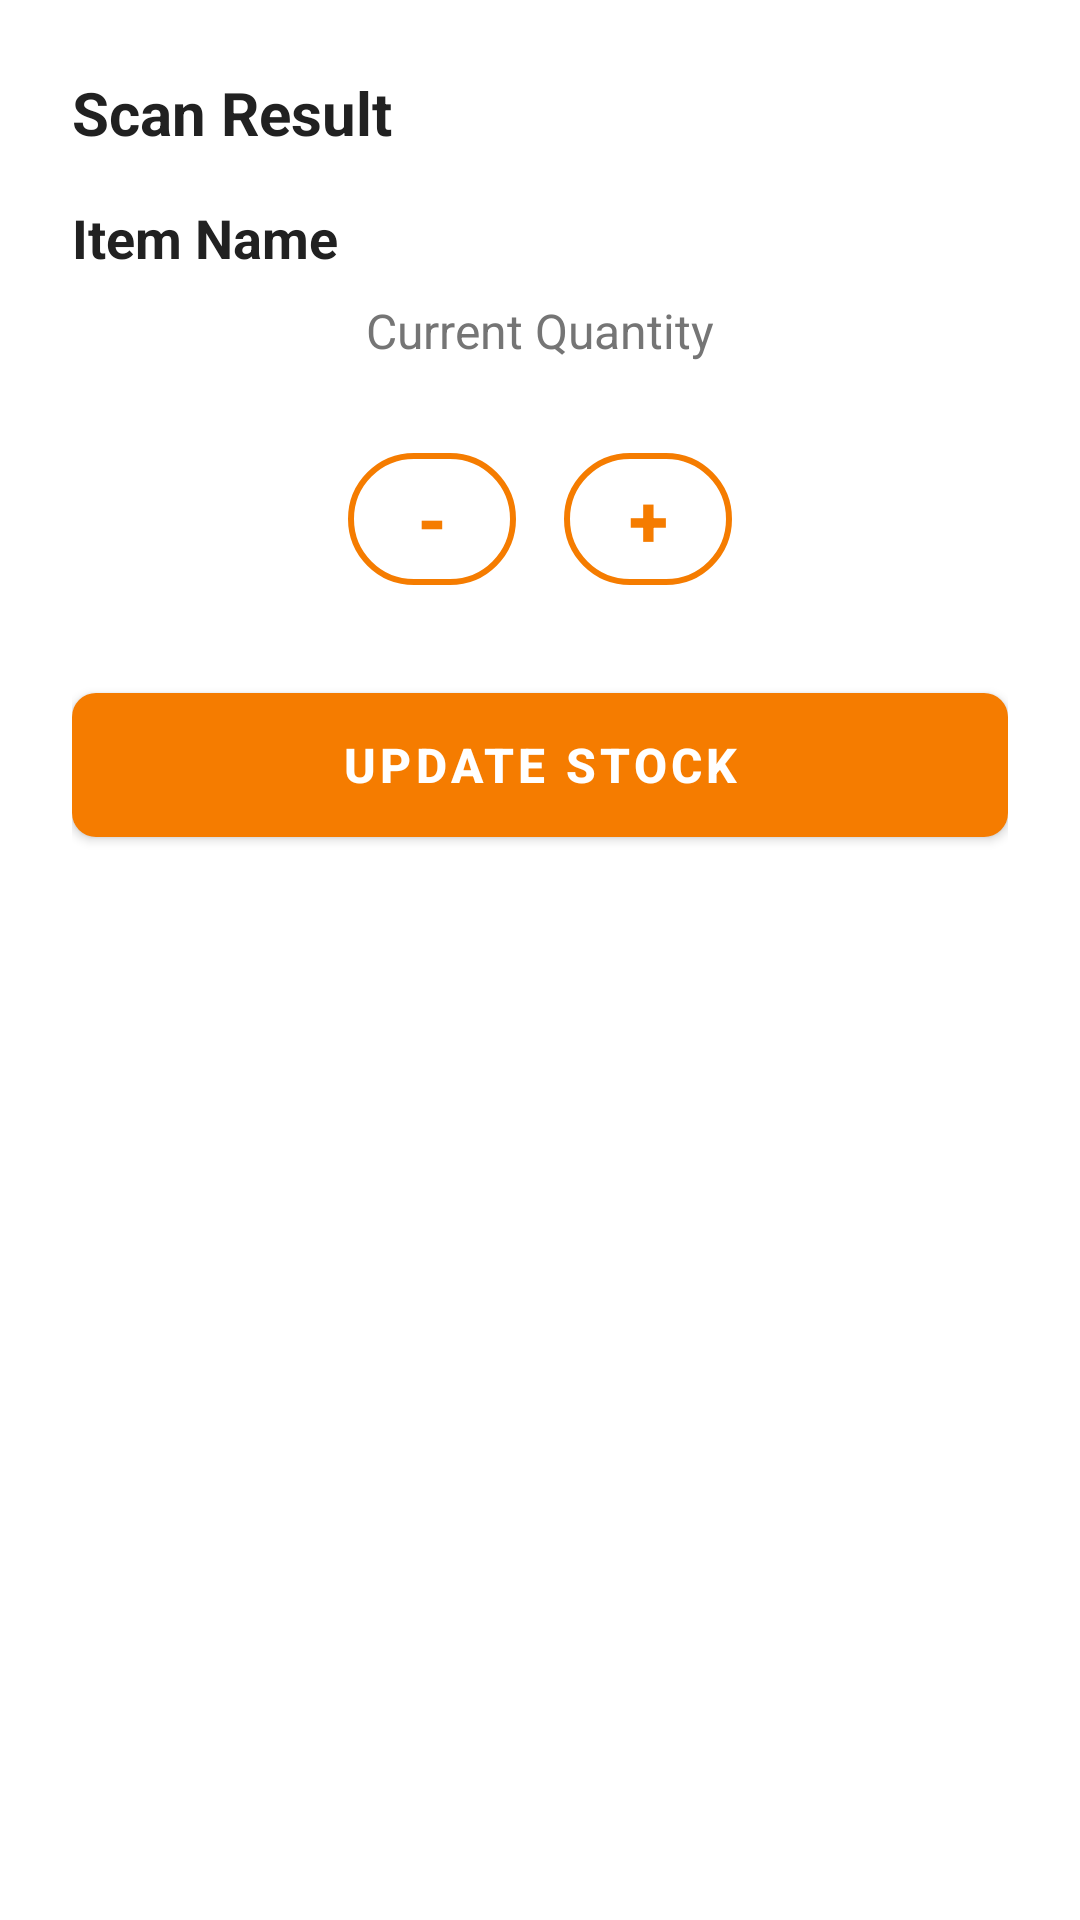

The Android layout XML behind this screen, and the referenced resources:
<!-- AndroidManifest.xml: application theme Theme.WareWise -->
<!-- res/layout/bottom_sheet_scan_result.xml -->
<?xml version="1.0" encoding="utf-8"?>
<androidx.constraintlayout.widget.ConstraintLayout xmlns:android="http://schemas.android.com/apk/res/android"
    xmlns:app="http://schemas.android.com/apk/res-auto"
    xmlns:tools="http://schemas.android.com/tools"
    android:layout_width="match_parent"
    android:layout_height="wrap_content"
    android:padding="24dp"
    android:background="@color/surface_white">

    <TextView
        android:id="@+id/tvTitle"
        android:layout_width="wrap_content"
        android:layout_height="wrap_content"
        android:text="Scan Result"
        android:textColor="@color/text_primary"
        android:textSize="20sp"
        android:textStyle="bold"
        app:layout_constraintStart_toStartOf="parent"
        app:layout_constraintTop_toTopOf="parent" />

    <TextView
        android:id="@+id/tvItemName"
        android:layout_width="0dp"
        android:layout_height="wrap_content"
        android:layout_marginTop="16dp"
        android:text="Item Name"
        android:textColor="@color/text_primary"
        android:textSize="18sp"
        android:textStyle="bold"
        app:layout_constraintEnd_toEndOf="parent"
        app:layout_constraintStart_toStartOf="parent"
        app:layout_constraintTop_toBottomOf="@id/tvTitle"
        tools:text="Industrial Drill" />

    <TextView
        android:id="@+id/tvCurrentQuantity"
        android:layout_width="wrap_content"
        android:layout_height="wrap_content"
        android:layout_marginTop="8dp"
        android:text="Current Quantity"
        android:textColor="@color/text_secondary"
        android:textSize="16sp"
        app:layout_constraintEnd_toEndOf="parent"
        app:layout_constraintStart_toStartOf="parent"
        app:layout_constraintTop_toBottomOf="@id/tvItemName"
        tools:text="15 units" />

    <LinearLayout
        android:id="@+id/llQuantityControls"
        android:layout_width="wrap_content"
        android:layout_height="wrap_content"
        android:layout_marginTop="24dp"
        android:orientation="horizontal"
        app:layout_constraintEnd_toEndOf="parent"
        app:layout_constraintStart_toStartOf="parent"
        app:layout_constraintTop_toBottomOf="@id/tvCurrentQuantity">

        <com.google.android.material.button.MaterialButton
            android:id="@+id/btnDecrease"
            style="@style/Widget.MaterialComponents.Button.OutlinedButton"
            android:layout_width="56dp"
            android:layout_height="56dp"
            android:text="-"
            android:textSize="24sp"
            android:textStyle="bold"
            app:backgroundTint="@color/surface_white"
            app:cornerRadius="28dp"
            app:strokeColor="@color/primary_orange"
            app:strokeWidth="2dp" />

        <View
            android:layout_width="16dp"
            android:layout_height="1dp" />

        <com.google.android.material.button.MaterialButton
            android:id="@+id/btnIncrease"
            style="@style/Widget.MaterialComponents.Button.OutlinedButton"
            android:layout_width="56dp"
            android:layout_height="56dp"
            android:text="+"
            android:textSize="24sp"
            android:textStyle="bold"
            app:backgroundTint="@color/surface_white"
            app:cornerRadius="28dp"
            app:strokeColor="@color/primary_orange"
            app:strokeWidth="2dp" />

    </LinearLayout>

    <com.google.android.material.button.MaterialButton
        android:id="@+id/btnUpdate"
        style="@style/Widget.MaterialComponents.Button"
        android:layout_width="0dp"
        android:layout_height="60dp"
        android:layout_marginTop="24dp"
        android:text="Update Stock"
        android:textColor="@color/white"
        android:textSize="16sp"
        android:textStyle="bold"
        app:backgroundTint="@color/primary_orange"
        app:cornerRadius="8dp"
        app:layout_constraintEnd_toEndOf="parent"
        app:layout_constraintStart_toStartOf="parent"
        app:layout_constraintTop_toBottomOf="@id/llQuantityControls" />

</androidx.constraintlayout.widget.ConstraintLayout>
<!-- resources referenced by this layout -->
<resources>
  <color name="primary_orange">#F57C00</color>
  <color name="surface_white">#FFFFFF</color>
  <color name="text_primary">#212121</color>
  <color name="text_secondary">#757575</color>
  <color name="white">#FFFFFF</color>
  <style name="Theme.WareWise" parent="Theme.MaterialComponents.DayNight.NoActionBar">
          
          <item name="colorPrimary">@color/primary</item>
          <item name="colorPrimaryVariant">@color/primary_variant</item>
          <item name="colorOnPrimary">@color/on_primary</item>
          
          <item name="colorSecondary">@color/secondary</item>
          <item name="colorSecondaryVariant">@color/secondary</item>
          <item name="colorOnSecondary">@color/on_secondary</item>
          
          <item name="android:statusBarColor" tools:targetApi="l">?attr/colorPrimaryVariant</item>
          
          <item name="android:windowBackground">@color/background</item>
          <item name="colorSurface">@color/surface</item>
          <item name="colorOnSurface">@color/on_surface</item>
      </style>
  <color name="primary">#F57C00</color>
  <color name="primary_variant">#E65100</color>
  <color name="on_primary">#FFFFFF</color>
  <color name="secondary">#2979FF</color>
  <color name="on_secondary">#FFFFFF</color>
  <color name="background">#F5F5F5</color>
  <color name="surface">#FFFFFF</color>
  <color name="on_surface">#000000</color>
</resources>
